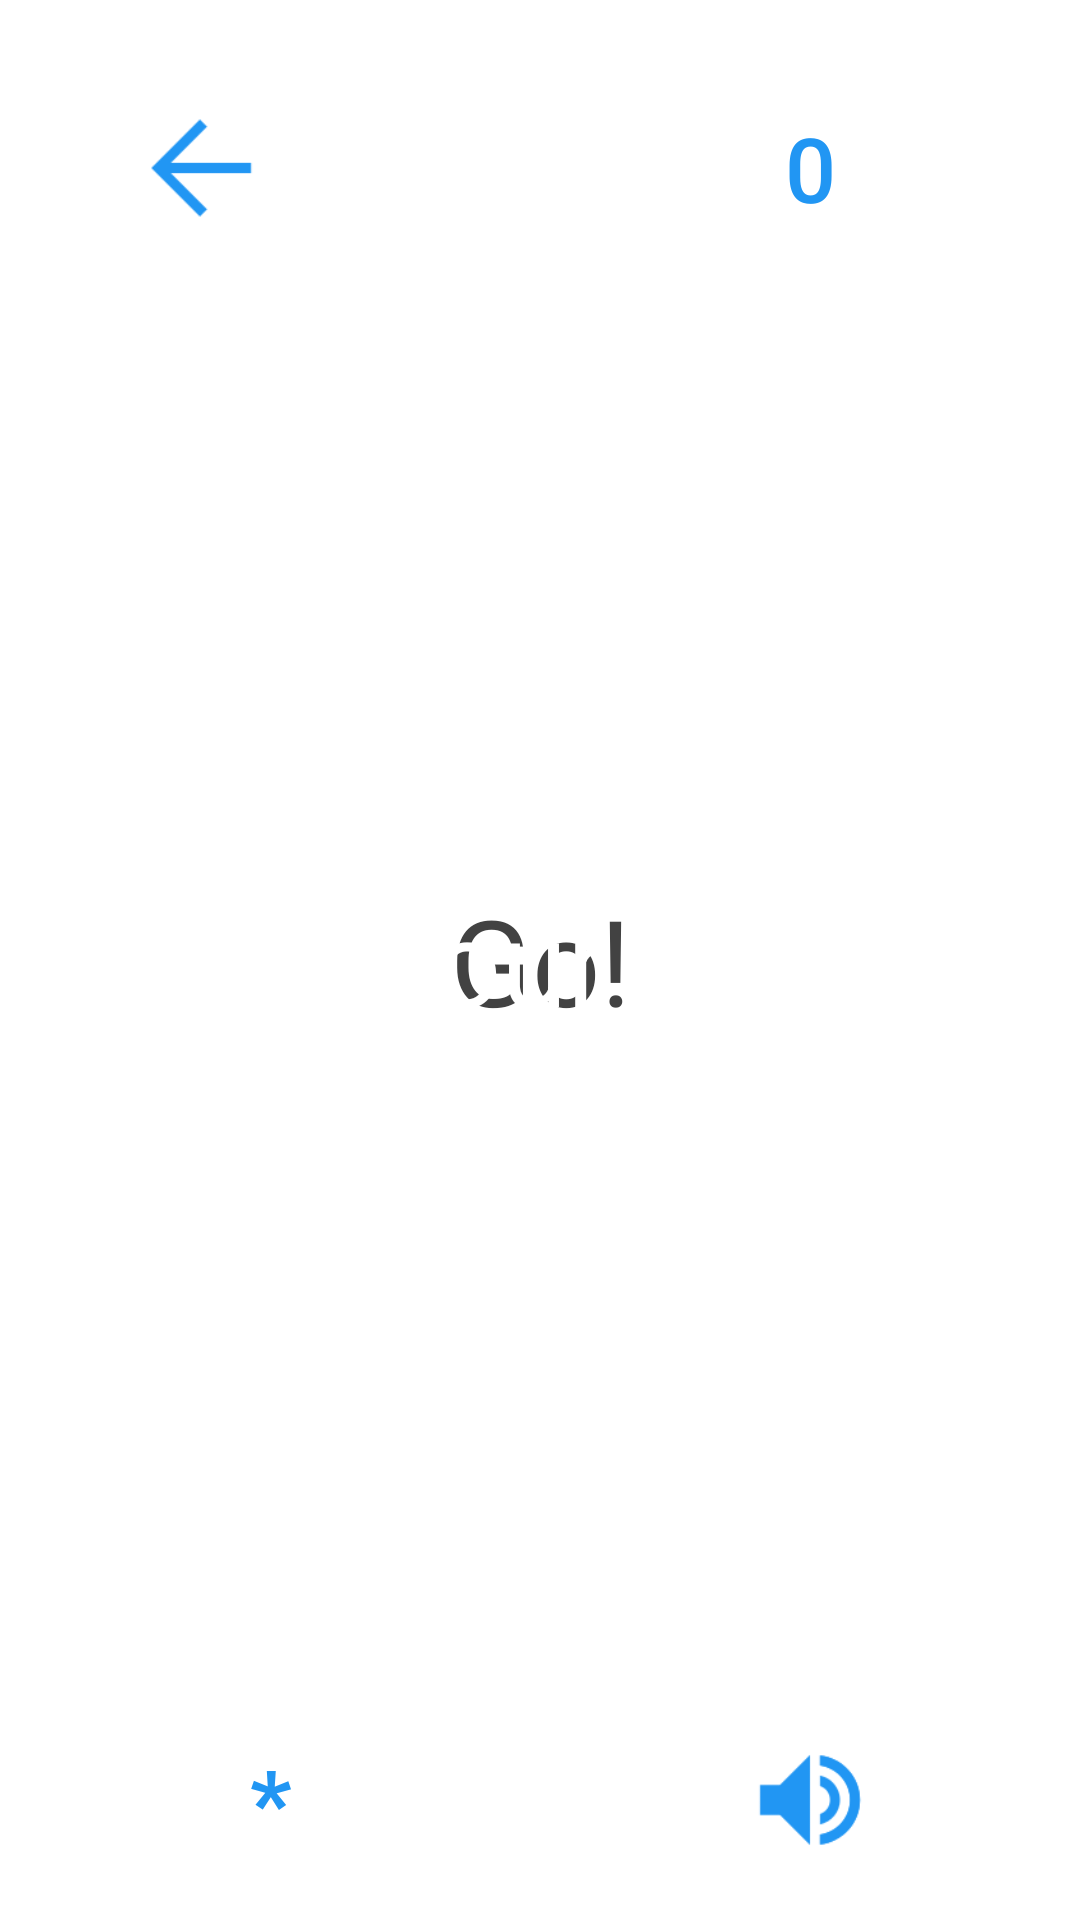

The Android layout XML behind this screen, and the referenced resources:
<!-- AndroidManifest.xml: application theme AppTheme -->
<!-- res/layout/activity_express_learn.xml -->
<RelativeLayout xmlns:android="http://schemas.android.com/apk/res/android"
    xmlns:tools="http://schemas.android.com/tools"
    android:layout_width="match_parent"
    android:layout_height="match_parent"
    android:id="@+id/vocab_knowing_language"
    tools:context=".ExpressLearnActivity">




    <RelativeLayout
        android:layout_width="match_parent"
        android:layout_height="match_parent"
        >

        <TextView
            android:id="@+id/vocab_learning_language_text_view"
            android:layout_width="match_parent"
            android:layout_height="match_parent"
            android:layout_centerHorizontal="true"
            android:gravity="center"
            android:text="@string/vocab_learning_language"
            android:background="@color/color_white"
            android:textColor="@color/color_express_black"
            android:textSize="40sp" />


        <TextView
            android:layout_width="match_parent"
            android:layout_height="match_parent"
            android:layout_centerHorizontal="true"
            android:gravity="center"
            android:text="@string/vocab_knowing_language"
            android:textColor="@color/color_white"
            android:background="@color/color_express_black"
            android:textSize="40sp"
            android:id="@+id/vocab_knowing_language_text_view"/>




    </RelativeLayout>

    <LinearLayout
        android:layout_width="match_parent"
        android:layout_height="wrap_content"
        android:orientation="horizontal"
        android:layout_centerHorizontal="true"

        android:layout_alignParentBottom="true"
        android:id="@+id/learning_linearLayout_bottom">

        <Button
            android:layout_width="match_parent"
            android:layout_height="match_parent"
            android:layout_weight="1"
            android:text="@string/number_of_meanings"
            android:id="@+id/number_of_meanings_express"
            android:textColor="#2196F3"
            android:background="@android:color/transparent"
            android:textSize="30sp"
            android:textStyle="bold" />

        <RelativeLayout
            android:layout_width="match_parent"
            android:layout_weight="1"
            android:layout_height="wrap_content"
            android:orientation="vertical"
            android:id="@+id/relative_layout_learning_media_audio_response"
            >

            <ImageButton
                android:layout_width="match_parent"
                android:layout_height="80dp"
                android:id="@+id/imageButton_audio_response_express"
                android:src="@drawable/speaker_blue"
                android:background="@android:color/transparent"
                android:padding="20dp"
                android:scaleType="centerInside"
                android:layout_centerHorizontal="true"/>

        </RelativeLayout>


    </LinearLayout>

    <LinearLayout
        android:layout_width="match_parent"
        android:layout_height="wrap_content"
        android:orientation="horizontal"
        android:layout_centerHorizontal="true"
        android:layout_marginTop="16dp"
        android:layout_alignParentTop="true"
        android:id="@+id/learning_linearLayout_top">



        <RelativeLayout
            android:layout_width="match_parent"
            android:layout_weight="1"
            android:layout_height="wrap_content"
            android:orientation="vertical"
            android:id="@+id/relative_layout_learning_media_audio_response1"
            >

            <ImageButton
                android:layout_width="wrap_content"
                android:layout_height="80dp"
                android:id="@+id/imageButton_exit"
                android:background="@android:color/transparent"
                android:padding="20dp"
                android:scaleType="centerInside"
                android:src="@drawable/arrow_left_blue"
                />

        </RelativeLayout>

        <Button
            android:layout_width="match_parent"
            android:layout_height="match_parent"
            android:layout_weight="1"
            android:text="@string/vocab_counter"
            android:gravity="center"
            android:id="@+id/vocab_counter"
            android:textColor="#2196F3"
            android:background="@android:color/transparent"
            android:textSize="30sp"
            android:textStyle="normal" />
    </LinearLayout>



</RelativeLayout>
<!-- resources referenced by this layout -->
<resources>
  <color name="color_white">#FFFFFF</color>
  <!-- drawable arrow_left_blue: png bitmap (drawable, 726 bytes) -->
  <!-- drawable speaker_blue: png bitmap (drawable, 2961 bytes) -->
  <string name="number_of_meanings">*</string>
  <string name="vocab_counter">0</string>
  <string name="vocab_knowing_language">Try your best!</string>
  <string name="vocab_learning_language">Go!</string>
  <style name="AppTheme" parent="Theme.AppCompat.Light.NoActionBar">
          
          <item name="colorPrimary">@color/color_primary</item>
          <item name="colorPrimaryDark">@color/color_primary_dark</item>
          <item name="colorAccent">@color/color_accent</item>
          <item name="android:textColor">@color/color_text_primary</item>
          <item name="android:colorBackground">@color/color_white</item>
          <item name="android:textColorHint">@color/color_text_secondary</item>
      </style>
  <color name="color_primary">#2196F3</color>
  <color name="color_primary_dark">#1976D2</color>
  <color name="color_accent">#FF5722</color>
  <color name="color_text_primary">#424242</color>
  <color name="color_text_secondary">#9E9E9E</color>
</resources>
